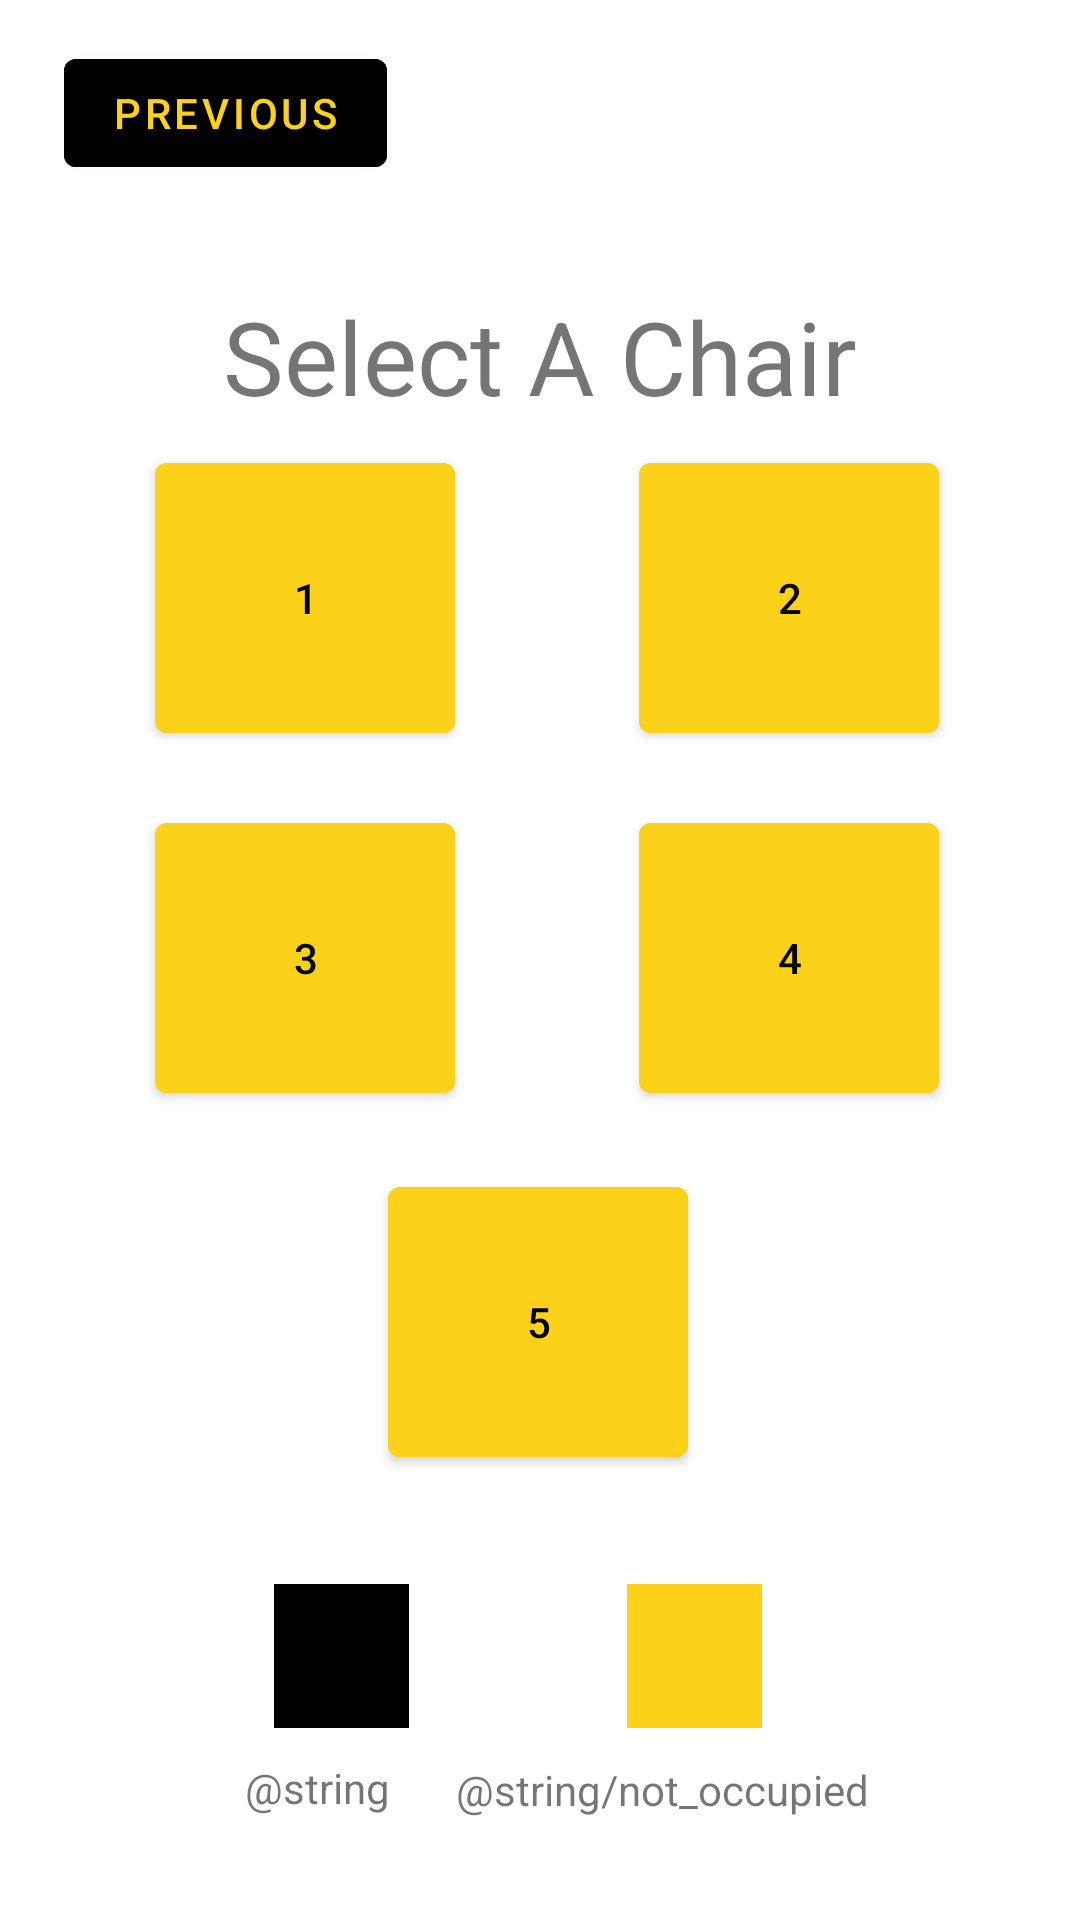

The Android layout XML behind this screen, and the referenced resources:
<!-- AndroidManifest.xml: application theme Theme.ChairApp -->
<!-- res/layout/fragment_second.xml -->
<?xml version="1.0" encoding="utf-8"?>
<androidx.constraintlayout.widget.ConstraintLayout xmlns:android="http://schemas.android.com/apk/res/android"
    xmlns:app="http://schemas.android.com/apk/res-auto"
    xmlns:tools="http://schemas.android.com/tools"
    android:layout_width="match_parent"
    android:layout_height="match_parent"
    tools:context=".SecondFragment">

    <Button
        android:id="@+id/button7"
        android:layout_width="100dp"
        android:layout_height="102dp"
        android:backgroundTint="@color/hawkeye_gold"
        android:text="@string/chair_five"
        android:textColor="@color/black"
        app:layout_constraintBottom_toBottomOf="parent"
        app:layout_constraintEnd_toEndOf="parent"
        app:layout_constraintHorizontal_bias="0.498"
        app:layout_constraintStart_toStartOf="parent"
        app:layout_constraintTop_toTopOf="parent"
        app:layout_constraintVertical_bias="0.724" />

    <Button
        android:id="@+id/button4"
        android:layout_width="100dp"
        android:layout_height="102dp"
        android:backgroundTint="@color/hawkeye_gold"
        android:text="@string/chair_two"
        android:textColor="@color/black"
        app:layout_constraintBottom_toBottomOf="parent"
        app:layout_constraintEnd_toEndOf="parent"
        app:layout_constraintHorizontal_bias="0.819"
        app:layout_constraintStart_toStartOf="parent"
        app:layout_constraintTop_toTopOf="parent"
        app:layout_constraintVertical_bias="0.276" />

    <Button
        android:id="@+id/button5"
        android:layout_width="100dp"
        android:layout_height="102dp"
        android:backgroundTint="@color/hawkeye_gold"
        android:text="@string/chair_three"
        android:textColor="@color/black"
        app:layout_constraintBottom_toBottomOf="parent"
        app:layout_constraintEnd_toEndOf="parent"
        app:layout_constraintHorizontal_bias="0.199"
        app:layout_constraintStart_toStartOf="parent"
        app:layout_constraintTop_toTopOf="parent"
        app:layout_constraintVertical_bias="0.499" />

    <Button
        android:id="@+id/button6"
        android:layout_width="100dp"
        android:layout_height="102dp"
        android:backgroundTint="@color/hawkeye_gold"
        android:text="@string/chair_four"
        android:textColor="@color/black"
        app:layout_constraintBottom_toBottomOf="parent"
        app:layout_constraintEnd_toEndOf="parent"
        app:layout_constraintHorizontal_bias="0.819"
        app:layout_constraintStart_toStartOf="parent"
        app:layout_constraintTop_toTopOf="parent"
        app:layout_constraintVertical_bias="0.499" />

    <Button
        android:id="@+id/button_second"
        android:layout_width="wrap_content"
        android:layout_height="wrap_content"
        android:backgroundTint="@color/black"
        android:text="@string/previous"
        app:layout_constraintBottom_toBottomOf="parent"
        app:layout_constraintEnd_toEndOf="parent"
        app:layout_constraintHorizontal_bias="0.085"
        app:layout_constraintStart_toStartOf="parent"
        app:layout_constraintTop_toTopOf="parent"
        app:layout_constraintVertical_bias="0.023" />

    <TextView
        android:id="@+id/chair_page_title"
        android:layout_width="wrap_content"
        android:layout_height="wrap_content"
        android:layout_marginTop="96dp"
        android:text="@string/chair_page_title"
        android:textSize="34sp"
        app:layout_constraintEnd_toEndOf="parent"
        app:layout_constraintStart_toStartOf="parent"
        app:layout_constraintTop_toTopOf="parent" />

    <Button
        android:id="@+id/button2"
        android:layout_width="100dp"
        android:layout_height="102dp"
        android:backgroundTint="@color/hawkeye_gold"
        android:text="@string/chair_one"
        android:textColor="@color/black"
        app:layout_constraintBottom_toBottomOf="parent"
        app:layout_constraintEnd_toEndOf="parent"
        app:layout_constraintHorizontal_bias="0.199"
        app:layout_constraintStart_toStartOf="parent"
        app:layout_constraintTop_toTopOf="parent"
        app:layout_constraintVertical_bias="0.276" />

    <TextView
        android:id="@+id/textView5"
        android:layout_width="45dp"
        android:layout_height="48dp"
        android:background="@color/black"
        android:text=""
        app:layout_constraintBottom_toBottomOf="parent"
        app:layout_constraintEnd_toEndOf="parent"
        app:layout_constraintHorizontal_bias="0.29"
        app:layout_constraintStart_toStartOf="parent"
        app:layout_constraintTop_toTopOf="parent"
        app:layout_constraintVertical_bias="0.892" />

    <TextView
        android:id="@+id/textView6"
        android:layout_width="45dp"
        android:layout_height="48dp"
        android:background="@color/hawkeye_gold"
        android:text=""
        app:layout_constraintBottom_toBottomOf="parent"
        app:layout_constraintEnd_toEndOf="parent"
        app:layout_constraintHorizontal_bias="0.663"
        app:layout_constraintStart_toStartOf="parent"
        app:layout_constraintTop_toTopOf="parent"
        app:layout_constraintVertical_bias="0.892" />

    <TextView
        android:id="@+id/textView7"
        android:layout_width="67dp"
        android:layout_height="19dp"
        android:text="@string/occupied"
        app:layout_constraintBottom_toBottomOf="parent"
        app:layout_constraintEnd_toEndOf="parent"
        app:layout_constraintHorizontal_bias="0.279"
        app:layout_constraintStart_toStartOf="parent"
        app:layout_constraintTop_toTopOf="parent"
        app:layout_constraintVertical_bias="0.944" />

    <TextView
        android:id="@+id/textView8"
        android:layout_width="wrap_content"
        android:layout_height="wrap_content"
        android:text="@string/not_occupied"
        app:layout_constraintBottom_toBottomOf="parent"
        app:layout_constraintEnd_toEndOf="parent"
        app:layout_constraintHorizontal_bias="0.684"
        app:layout_constraintStart_toStartOf="parent"
        app:layout_constraintTop_toTopOf="parent"
        app:layout_constraintVertical_bias="0.945" />


</androidx.constraintlayout.widget.ConstraintLayout>
<!-- resources referenced by this layout -->
<resources>
  <color name="black">#FF000000</color>
  <color name="hawkeye_gold">#FCD119</color>
  <string name="chair_five">5</string>
  <string name="chair_four">4</string>
  <string name="chair_one">1</string>
  <string name="chair_page_title">Select A Chair</string>
  <string name="chair_three">3</string>
  <string name="chair_two">2</string>
  <string name="previous">Previous</string>
  <style name="Theme.ChairApp" parent="Theme.MaterialComponents.DayNight.DarkActionBar">
          
          <item name="colorPrimary">@color/black</item>
          <item name="colorPrimaryVariant">@color/white</item>
          <item name="colorOnPrimary">@color/hawkeye_gold</item>
          
          <item name="colorSecondary">@color/teal_200</item>
          <item name="colorSecondaryVariant">@color/teal_700</item>
          <item name="colorOnSecondary">@color/black</item>
          
          <item name="android:statusBarColor" tools:targetApi="l">?attr/colorPrimaryVariant</item>
          
      </style>
  <color name="white">#FFFFFFFF</color>
  <color name="teal_200">#FF03DAC5</color>
  <color name="teal_700">#FF018786</color>
</resources>
